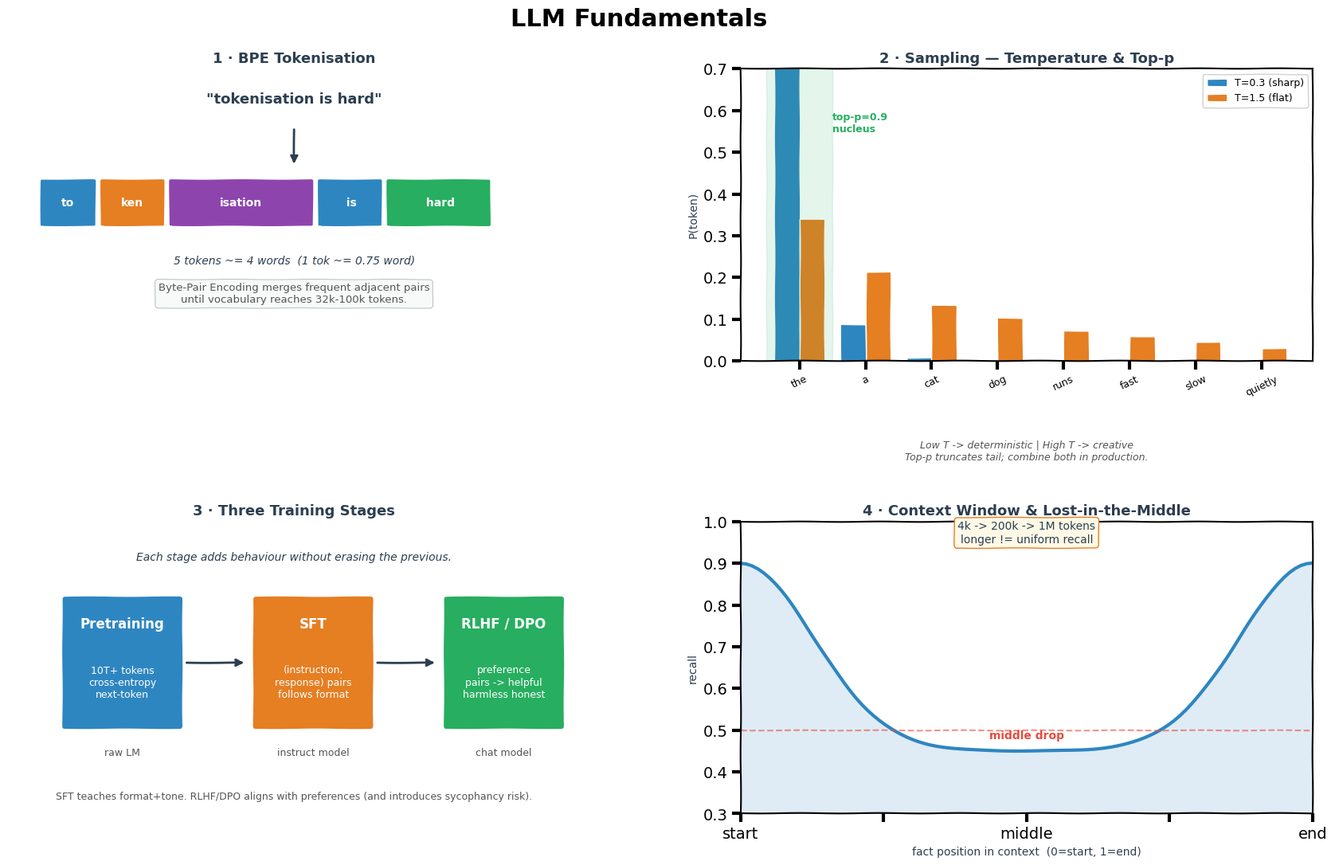

Write Python code to recreate this figure. (Note: this script raises an exception after producing the figure.)
from pathlib import Path
"""Generate LLM Fundamentals.png — 4-panel xkcd-style concept sketch.

Panels:
  (1) BPE tokenisation of a sentence
  (2) Sampling: temperature + top-p on a probability distribution
  (3) Three training stages pipeline (pretrain -> SFT -> RLHF/DPO)
  (4) Context window + lost-in-the-middle recall curve
"""
import matplotlib
matplotlib.use("Agg")
import matplotlib.pyplot as plt
from matplotlib.patches import FancyBboxPatch, FancyArrowPatch
import numpy as np

# Gentle xkcd: keep sketchy look but keep text legible (no stroke outlines).
plt.xkcd(scale=0.3, length=100, randomness=1)
plt.rcParams["path.effects"] = []

fig = plt.figure(figsize=(18, 11), facecolor="white")
fig.suptitle("LLM Fundamentals", fontsize=22, fontweight="bold", y=0.98)

gs = fig.add_gridspec(2, 2, hspace=0.55, wspace=0.28,
                      left=0.06, right=0.97, top=0.91, bottom=0.06)
ax_tok = fig.add_subplot(gs[0, 0])
ax_sam = fig.add_subplot(gs[0, 1])
ax_trn = fig.add_subplot(gs[1, 0])
ax_ctx = fig.add_subplot(gs[1, 1])

BLUE, ORANGE, GREEN, RED, PURPLE, DARK, GREY = (
    "#2E86C1", "#E67E22", "#27AE60", "#E74C3C", "#8E44AD", "#2C3E50", "#BDC3C7")

# ═══════════════════════ PANEL 1 — Tokenisation (BPE) ═══════════════
ax_tok.set_title("1 · BPE Tokenisation", fontsize=13, fontweight="bold", color=DARK)
ax_tok.set_xlim(0, 10); ax_tok.set_ylim(0, 6); ax_tok.axis("off")

sentence = "tokenisation is hard"
ax_tok.text(5, 5.3, f'"{sentence}"', ha="center", fontsize=13,
            fontweight="bold", color=DARK)
ax_tok.annotate("", xy=(5, 4.0), xytext=(5, 4.8),
                arrowprops=dict(arrowstyle="-|>", color=DARK, lw=2))
tokens = [("to", BLUE), ("ken", ORANGE), ("isation", PURPLE),
          (" is", BLUE), (" hard", GREEN)]
x = 0.6
for t, c in tokens:
    w = max(0.9, len(t) * 0.35)
    ax_tok.add_patch(FancyBboxPatch((x, 2.8), w, 0.9,
                                    boxstyle="round,pad=0.05",
                                    facecolor=c, edgecolor="white", lw=2))
    ax_tok.text(x + w / 2, 3.25, t, ha="center", va="center",
                color="white", fontweight="bold", fontsize=10)
    x += w + 0.15
ax_tok.text(5, 2.0, "5 tokens ~= 4 words  (1 tok ~= 0.75 word)",
            ha="center", fontsize=10, color=DARK, style="italic")
ax_tok.text(5, 1.2,
            "Byte-Pair Encoding merges frequent adjacent pairs\n"
            "until vocabulary reaches 32k-100k tokens.",
            ha="center", fontsize=9.5, color="#555",
            bbox=dict(boxstyle="round,pad=0.3", facecolor="#F8F9F9",
                      edgecolor=GREY, lw=0.8))

# ═══════════════════════ PANEL 2 — Sampling ═════════════════════════
ax_sam.set_title("2 · Sampling — Temperature & Top-p", fontsize=13,
                 fontweight="bold", color=DARK)
vocab = ["the", "a", "cat", "dog", "runs", "fast", "slow", "quietly"]
logits = np.array([3.2, 2.5, 1.8, 1.4, 0.9, 0.6, 0.2, -0.4])
x_pos = np.arange(len(vocab))

def softmax(z, T=1.0):
    e = np.exp(z / T); return e / e.sum()

p_hi = softmax(logits, T=0.3)   # sharp (low T)
p_lo = softmax(logits, T=1.5)   # flat (high T)
w = 0.38
ax_sam.bar(x_pos - w/2, p_hi, w, color=BLUE, edgecolor="white",
           label="T=0.3 (sharp)")
ax_sam.bar(x_pos + w/2, p_lo, w, color=ORANGE, edgecolor="white",
           label="T=1.5 (flat)")
# top-p=0.9 cutoff shading on p_hi
cum = np.cumsum(p_hi); cutoff = np.searchsorted(cum, 0.9) + 1
ax_sam.axvspan(-0.5, cutoff - 0.5, ymin=0, ymax=1, color=GREEN, alpha=0.12)
ax_sam.text(cutoff - 0.5, 0.55, "top-p=0.9\nnucleus",
            fontsize=9, color=GREEN, fontweight="bold", ha="left")
ax_sam.set_xticks(x_pos); ax_sam.set_xticklabels(vocab, rotation=25, fontsize=9)
ax_sam.set_ylabel("P(token)", fontsize=10, color=DARK)
ax_sam.set_ylim(0, 0.7)
ax_sam.legend(fontsize=9, loc="upper right", framealpha=0.9)
ax_sam.text(0.5, -0.34,
            "Low T -> deterministic | High T -> creative\n"
            "Top-p truncates tail; combine both in production.",
            transform=ax_sam.transAxes, ha="center", fontsize=9,
            color="#555", style="italic")

# ═══════════════════════ PANEL 3 — Training stages ══════════════════
ax_trn.set_title("3 · Three Training Stages", fontsize=13,
                 fontweight="bold", color=DARK)
ax_trn.set_xlim(0, 12); ax_trn.set_ylim(0, 6); ax_trn.axis("off")

stages = [
    (1.2,  "Pretraining",     "10T+ tokens\ncross-entropy\nnext-token",  BLUE),
    (5.2,  "SFT",             "(instruction,\nresponse) pairs\nfollows format", ORANGE),
    (9.2,  "RLHF / DPO",      "preference\npairs -> helpful\nharmless honest", GREEN),
]
for x0, name, body, color in stages:
    ax_trn.add_patch(FancyBboxPatch((x0, 1.8), 2.4, 2.6,
                                    boxstyle="round,pad=0.08",
                                    facecolor=color, edgecolor="white", lw=2))
    ax_trn.text(x0 + 1.2, 3.9, name, ha="center", va="center",
                color="white", fontweight="bold", fontsize=12)
    ax_trn.text(x0 + 1.2, 2.7, body, ha="center", va="center",
                color="white", fontsize=9)
for x0 in (3.7, 7.7):
    ax_trn.annotate("", xy=(x0 + 1.3, 3.1), xytext=(x0, 3.1),
                    arrowprops=dict(arrowstyle="-|>", color=DARK, lw=2))
ax_trn.text(1.2 + 1.2, 1.2, "raw LM", ha="center", fontsize=9, color="#555")
ax_trn.text(5.2 + 1.2, 1.2, "instruct model", ha="center", fontsize=9, color="#555")
ax_trn.text(9.2 + 1.2, 1.2, "chat model", ha="center", fontsize=9, color="#555")
ax_trn.text(6, 5.2,
            "Each stage adds behaviour without erasing the previous.",
            ha="center", fontsize=10, color=DARK, style="italic")
ax_trn.text(6, 0.3,
            "SFT teaches format+tone. RLHF/DPO aligns with preferences "
            "(and introduces sycophancy risk).",
            ha="center", fontsize=9, color="#555")

# ═══════════════════════ PANEL 4 — Context window ═══════════════════
ax_ctx.set_title("4 · Context Window & Lost-in-the-Middle",
                 fontsize=13, fontweight="bold", color=DARK)
pos = np.linspace(0, 1, 100)
recall = 0.45 + 0.45 * (np.exp(-((pos - 0.0) / 0.18) ** 2) +
                       np.exp(-((pos - 1.0) / 0.18) ** 2))
ax_ctx.plot(pos, recall, "-", color=BLUE, lw=3, label="recall accuracy")
ax_ctx.fill_between(pos, recall, 0.3, alpha=0.15, color=BLUE)
ax_ctx.axhline(0.5, color=RED, ls="--", lw=1.5, alpha=0.6)
ax_ctx.text(0.5, 0.48, "middle drop", color=RED, fontsize=10,
            ha="center", fontweight="bold")
ax_ctx.set_xlabel("fact position in context  (0=start, 1=end)",
                  fontsize=10, color=DARK)
ax_ctx.set_ylabel("recall", fontsize=10, color=DARK)
ax_ctx.set_xlim(0, 1); ax_ctx.set_ylim(0.3, 1.0)
ax_ctx.set_xticks([0, 0.25, 0.5, 0.75, 1.0])
ax_ctx.set_xticklabels(["start", "", "middle", "", "end"])
ax_ctx.text(0.5, 0.95,
            "4k -> 200k -> 1M tokens\n"
            "longer != uniform recall",
            ha="center", fontsize=10, color=DARK,
            bbox=dict(boxstyle="round,pad=0.3", facecolor="#FEF9E7",
                      edgecolor=ORANGE, lw=1))

out = str(Path(__file__).resolve().parent.parent / "img" / "LLM Fundamentals.png")
plt.savefig(out, dpi=150, bbox_inches="tight", facecolor="white")
print(f"Saved -> {out}")
